Image classification data set "attack_train_specs_split" (isxrh/Covid19 on GitHub). Class labels (2): negative, positive.

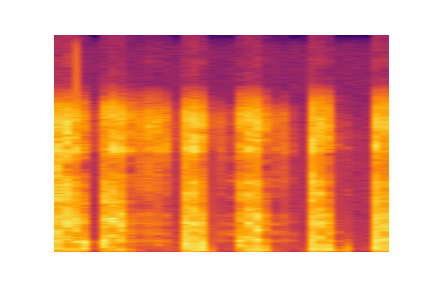
Label: negative

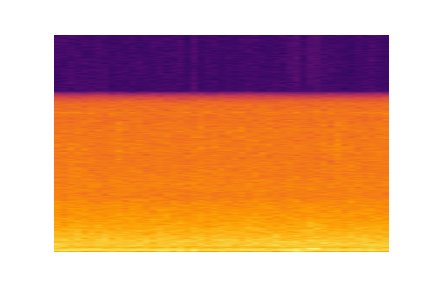
Label: positive

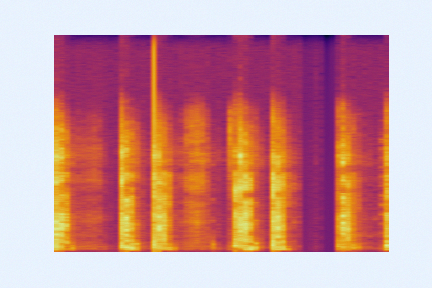
Label: negative

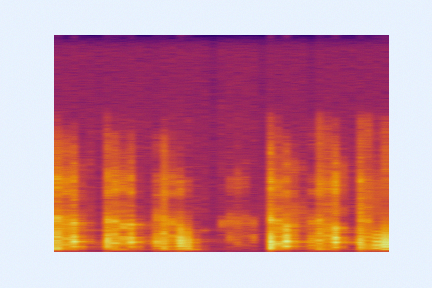
Label: positive

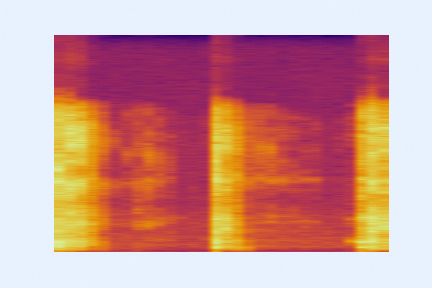
Label: negative

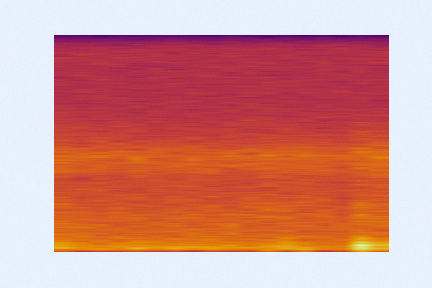
Label: positive
